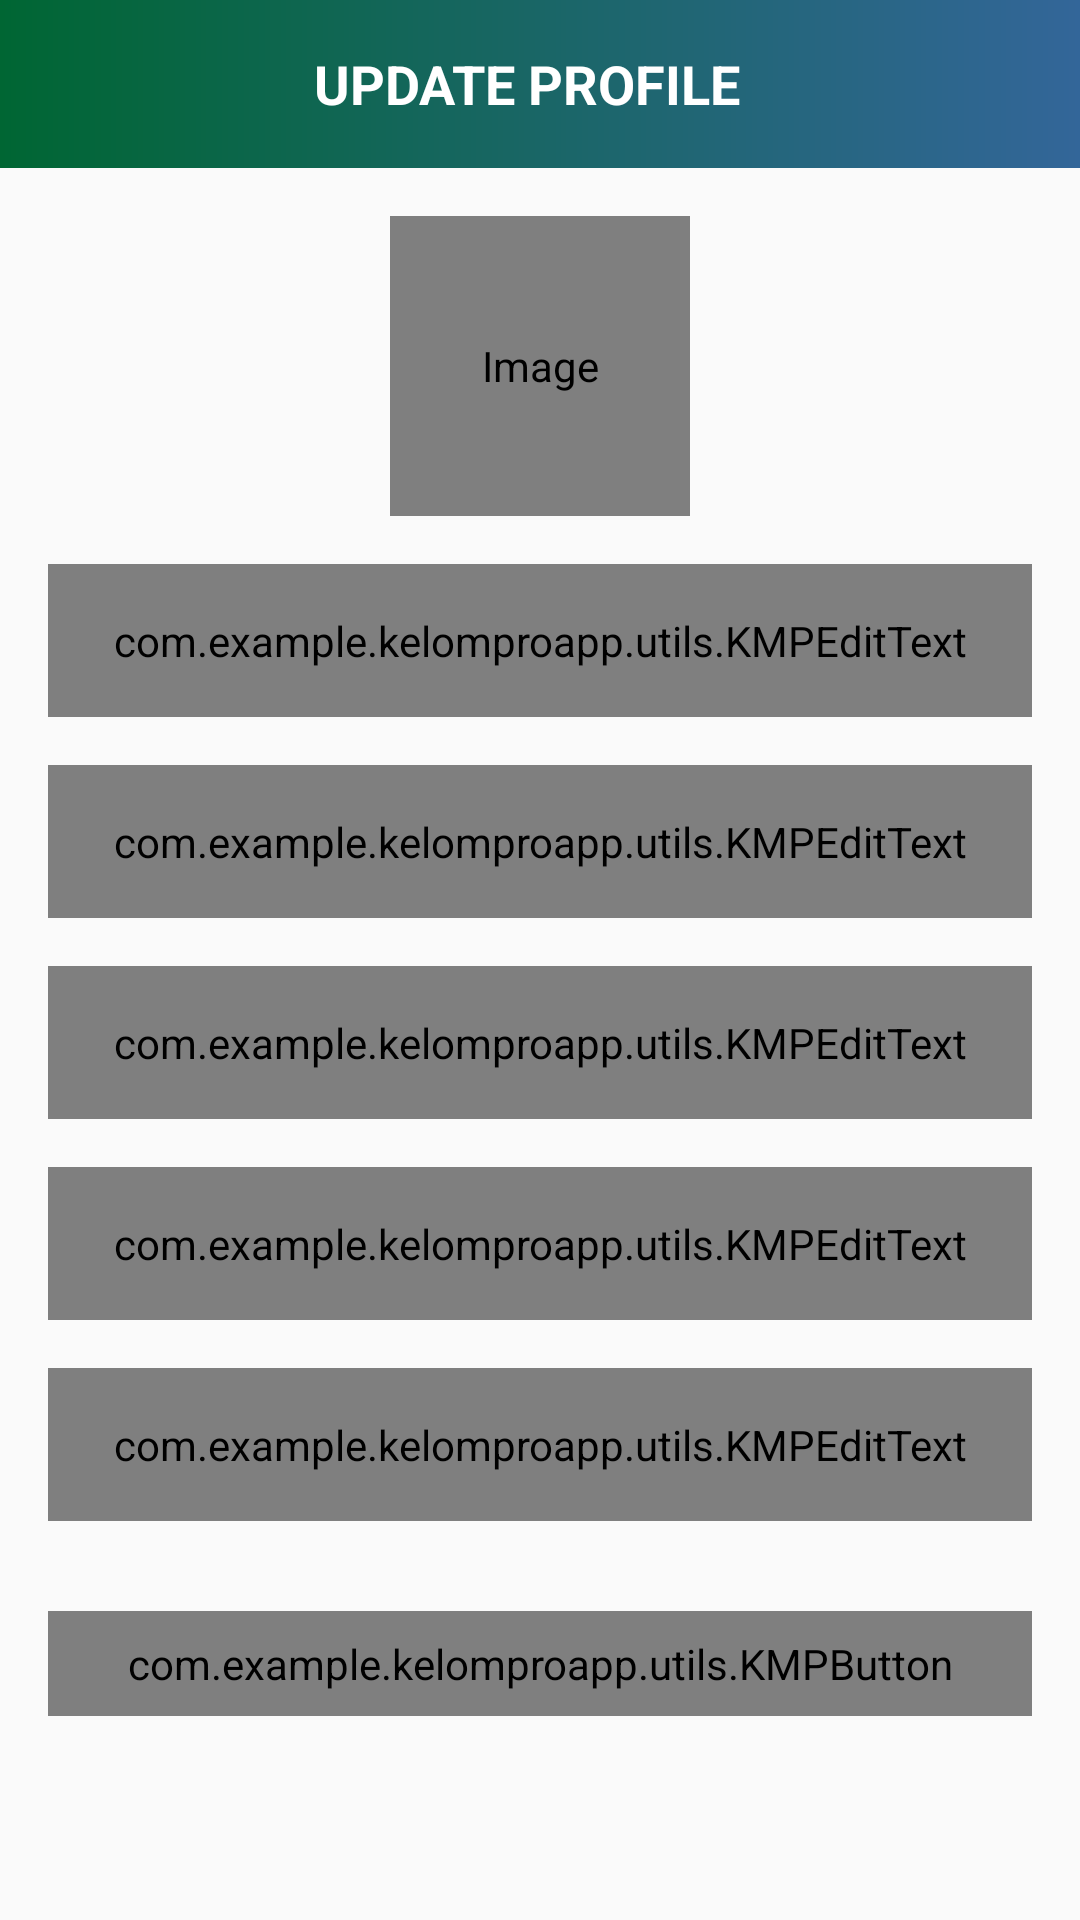

Produce the Android XML layout that renders to this screen, including the resource entries it uses.
<!-- AndroidManifest.xml: activity theme AppTheme -->
<!-- res/layout/activity_my_profile.xml -->
<?xml version="1.0" encoding="utf-8"?>
<androidx.constraintlayout.widget.ConstraintLayout xmlns:android="http://schemas.android.com/apk/res/android"
    xmlns:app="http://schemas.android.com/apk/res-auto"
    xmlns:tools="http://schemas.android.com/tools"
    android:layout_width="match_parent"
    android:layout_height="match_parent"
    tools:context=".ui.activities.MyProfileActivity">

    <androidx.appcompat.widget.Toolbar
        android:id="@+id/toolbar_update_profile_activity"
        android:layout_width="match_parent"
        android:layout_height="?attr/actionBarSize"
        android:background="@drawable/app_gradient_color_background"
        app:layout_constraintEnd_toEndOf="parent"
        app:layout_constraintStart_toStartOf="parent"
        app:layout_constraintTop_toTopOf="parent">

        <TextView
            android:id="@+id/tv_title"
            android:layout_width="match_parent"
            android:layout_height="match_parent"
            android:gravity="center"
            android:paddingStart="-25dp"
            android:paddingEnd="0dp"
            android:text="UPDATE PROFILE"
            android:textColor="@color/white"
            android:textSize="18sp"
            android:textStyle="bold" />

    </androidx.appcompat.widget.Toolbar>

    <ScrollView
        android:layout_width="match_parent"
        android:layout_height="wrap_content"
        app:layout_constraintEnd_toEndOf="parent"
        app:layout_constraintStart_toStartOf="parent"
        app:layout_constraintTop_toBottomOf="@id/toolbar_update_profile_activity">

        <androidx.constraintlayout.widget.ConstraintLayout
            android:layout_width="match_parent"
            android:layout_height="wrap_content">

        <de.hdodenhof.circleimageview.CircleImageView
            android:id="@+id/iv_profile_user_image"
            android:layout_width="100dp"
            android:layout_height="100dp"
            android:layout_marginTop="16dp"
            android:contentDescription="Image"
            android:src="@drawable/ic_user_place_holder"
            app:layout_constraintEnd_toEndOf="parent"
            app:layout_constraintStart_toStartOf="parent"
            app:layout_constraintTop_toTopOf="parent"/>

            <com.google.android.material.textfield.TextInputLayout
                android:id="@+id/til_first_name"
                style="@style/CustomTextInputLayout"
                android:layout_width="match_parent"
                android:layout_height="wrap_content"
                android:layout_marginStart="16dp"
                android:layout_marginTop="16dp"
                android:layout_marginEnd="16dp"
                android:hint="Nama depan"
                android:textColorHint="@color/colorSecondaryText"
                app:layout_constraintEnd_toEndOf="parent"
                app:layout_constraintStart_toStartOf="parent"
                app:layout_constraintTop_toBottomOf="@id/iv_profile_user_image">

                <com.example.kelomproapp.utils.KMPEditText
                    android:id="@+id/et_first_name"
                    android:layout_width="match_parent"
                    android:layout_height="wrap_content"
                    android:inputType="text"
                    android:padding="16dp"
                    android:textColor="@color/colorSecondaryText"
                    android:textSize="16sp" />
            </com.google.android.material.textfield.TextInputLayout>

            <com.google.android.material.textfield.TextInputLayout
                android:id="@+id/til_last_name"
                style="@style/CustomTextInputLayout"
                android:layout_width="match_parent"
                android:layout_height="wrap_content"
                android:layout_marginStart="16dp"
                android:layout_marginTop="16dp"
                android:layout_marginEnd="16dp"
                android:hint="Nama belakang"
                android:textColorHint="@color/colorSecondaryText"
                app:layout_constraintEnd_toEndOf="parent"
                app:layout_constraintStart_toStartOf="parent"
                app:layout_constraintTop_toBottomOf="@id/til_first_name">

                <com.example.kelomproapp.utils.KMPEditText
                    android:id="@+id/et_last_name"
                    android:layout_width="match_parent"
                    android:layout_height="wrap_content"
                    android:inputType="text"
                    android:padding="16dp"
                    android:textColor="@color/colorSecondaryText"
                    android:textSize="16sp" />
            </com.google.android.material.textfield.TextInputLayout>

            <com.google.android.material.textfield.TextInputLayout
                android:id="@+id/til_email"
                style="@style/CustomTextInputLayout"
                android:layout_width="match_parent"
                android:layout_height="wrap_content"
                android:layout_marginStart="16dp"
                android:layout_marginTop="16dp"
                android:layout_marginEnd="16dp"
                android:hint="Email"
                android:textColorHint="@color/colorSecondaryText"
                app:layout_constraintEnd_toEndOf="parent"
                app:layout_constraintStart_toStartOf="parent"
                app:layout_constraintTop_toBottomOf="@id/til_last_name">

                <com.example.kelomproapp.utils.KMPEditText
                    android:id="@+id/et_email"
                    android:layout_width="match_parent"
                    android:layout_height="wrap_content"
                    android:padding="16dp"
                    android:inputType="text"
                    android:textColor="@color/colorSecondaryText"
                    android:textSize="16sp"/>
            </com.google.android.material.textfield.TextInputLayout>

            <com.google.android.material.textfield.TextInputLayout
                android:id="@+id/til_classes"
                style="@style/CustomTextInputLayout"
                android:layout_width="match_parent"
                android:layout_height="wrap_content"
                android:layout_marginStart="16dp"
                android:layout_marginTop="16dp"
                android:layout_marginEnd="16dp"
                android:hint="Kelas"
                android:textColorHint="@color/colorSecondaryText"
                app:layout_constraintEnd_toEndOf="parent"
                app:layout_constraintStart_toStartOf="parent"
                app:layout_constraintTop_toBottomOf="@id/til_email">

                <com.example.kelomproapp.utils.KMPEditText
                    android:id="@+id/et_classes"
                    android:layout_width="match_parent"
                    android:layout_height="wrap_content"
                    android:editable="false"
                    android:focusable="false"
                    android:padding="16dp"
                    android:textColor="@color/colorSecondaryText"
                    android:textSize="16sp"/>

            </com.google.android.material.textfield.TextInputLayout>

            <com.google.android.material.textfield.TextInputLayout
                android:id="@+id/til_mobile"
                style="@style/CustomTextInputLayout"
                android:layout_width="match_parent"
                android:layout_height="wrap_content"
                android:layout_marginStart="16dp"
                android:layout_marginTop="16dp"
                android:layout_marginEnd="16dp"
                android:hint="Nomor telepon"
                android:textColorHint="@color/colorSecondaryText"
                app:layout_constraintEnd_toEndOf="parent"
                app:layout_constraintStart_toStartOf="parent"
                app:layout_constraintTop_toBottomOf="@id/til_classes">

                <com.example.kelomproapp.utils.KMPEditText
                    android:id="@+id/et_mobile"
                    android:layout_width="match_parent"
                    android:layout_height="wrap_content"
                    android:inputType="phone"
                    android:padding="16dp"
                    android:textColor="@color/colorSecondaryText"
                    android:textSize="16sp" />
            </com.google.android.material.textfield.TextInputLayout>

            <com.example.kelomproapp.utils.KMPButton
                android:id="@+id/btn_submit"
                android:layout_width="match_parent"
                android:layout_height="wrap_content"
                android:layout_gravity="center"
                android:layout_marginStart="16dp"
                android:layout_marginTop="30dp"
                android:layout_marginEnd="16dp"
                android:background="@drawable/button_background"
                android:foreground="?attr/selectableItemBackground"
                android:gravity="center"
                android:paddingTop="8dp"
                android:paddingBottom="8dp"
                android:text="Submit"
                android:textColor="@android:color/white"
                android:textSize="18sp"
                app:layout_constraintEnd_toEndOf="parent"
                app:layout_constraintStart_toStartOf="parent"
                app:layout_constraintTop_toBottomOf="@id/til_mobile" />

        </androidx.constraintlayout.widget.ConstraintLayout>
    </ScrollView>
</androidx.constraintlayout.widget.ConstraintLayout>
<!-- resources referenced by this layout -->
<resources>
  <color name="colorSecondaryText">#666666</color>
  <color name="white">#FFFFFF</color>
  <!-- drawable app_gradient_color_background (drawable-xhdpi) -->
  <?xml version="1.0" encoding="utf-8"?>
  
  <shape xmlns:android="http://schemas.android.com/apk/res/android"
      android:shape="rectangle">
  
      <gradient
          android:angle="360"
          android:endColor="@color/blue_gpt"
          android:startColor="@color/green_gpt"
          android:type="linear" />
  
  </shape>
  <!-- drawable button_background (drawable-xxxhdpi) -->
  <?xml version="1.0" encoding="utf-8"?>
  
  <shape xmlns:android="http://schemas.android.com/apk/res/android"
      android:shape="rectangle">
  
      <gradient
          android:angle="360"
          android:endColor="@color/colorPrimary"
          android:startColor="@color/colorSecondary"
          android:type="linear" />
  
      <corners android:radius="10dp" />
  </shape>
  
  <style name="CustomTextInputLayout" parent="Widget.MaterialComponents.TextInputLayout.OutlinedBox">
      
      <item name="boxStrokeColor">@color/colorPrimary</item>
      <item name="hintTextColor">@color/colorPrimary</item>
      <item name="boxBackgroundMode">outline</item>
      <item name="boxBackgroundColor">@null</item>
      <item name="android:textCursorDrawable">@color/colorPrimary</item>
      <item name="android:shadowColor">@color/colorPrimary</item>
      <item name="android:shadowDx">2</item>
      <item name="android:shadowDy">2</item>
      <item name="android:shadowRadius">3</item>
      </style>
  <style name="AppTheme" parent="Theme.MaterialComponents.Light.NoActionBar.Bridge">
          <item name="colorOnSurfaceVariant">@color/blue_gpt</item>
      </style>
  <color name="blue_gpt">#336699</color>
  <color name="green_gpt">#006633</color>
  <color name="colorPrimary">#336699</color>
  <color name="colorSecondary">#006633</color>
</resources>
